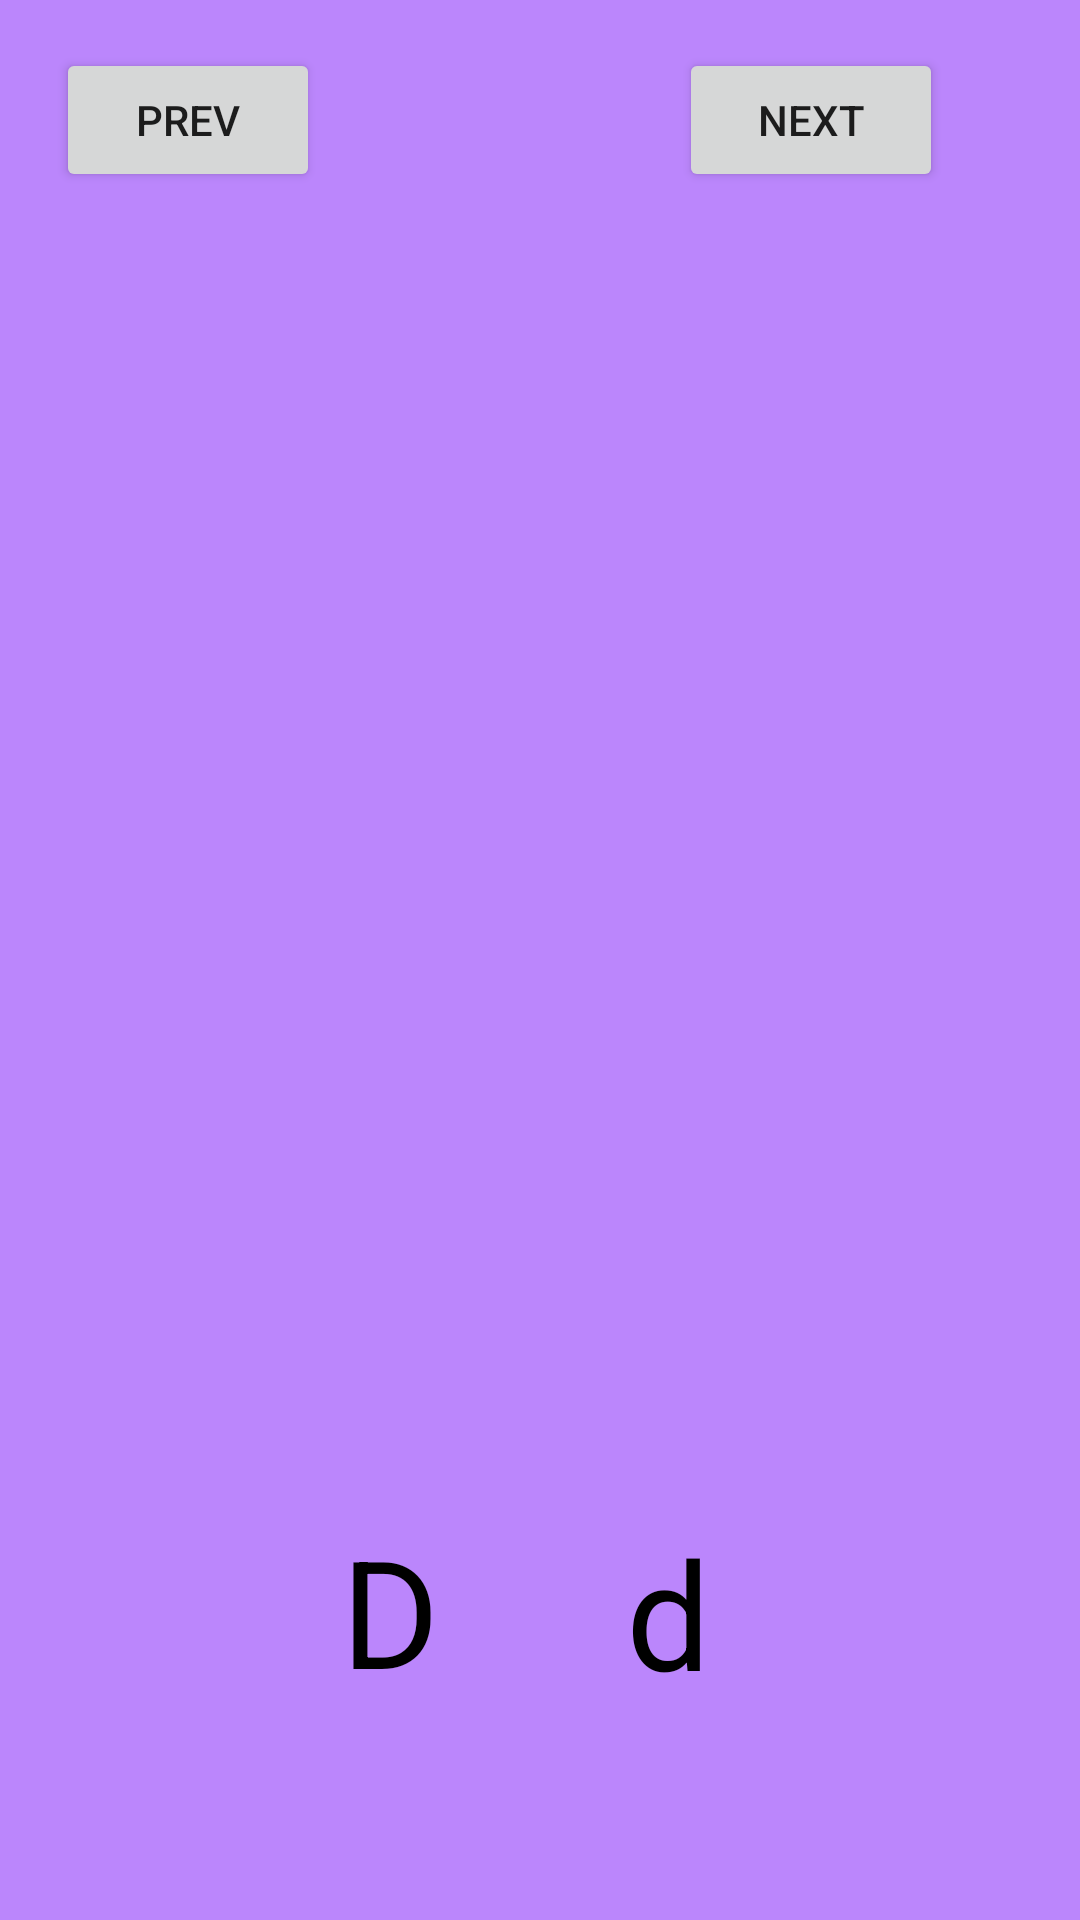

Android layout source for this screen:
<!-- AndroidManifest.xml: application theme Theme.LearnEasyAlphabets -->
<!-- res/layout/activity_d.xml -->
<?xml version="1.0" encoding="utf-8"?>
<androidx.constraintlayout.widget.ConstraintLayout xmlns:android="http://schemas.android.com/apk/res/android"
    xmlns:app="http://schemas.android.com/apk/res-auto"
    xmlns:tools="http://schemas.android.com/tools"
    android:layout_width="match_parent"
    android:layout_height="match_parent"
    tools:context=".activity_d"
    android:background="@color/purple_200"
    >

    <TextView
        android:layout_width="wrap_content"
        android:layout_height="wrap_content"
        android:text="D"
        android:textColor="@color/black"
        android:textSize="50sp"
        app:layout_constraintBottom_toBottomOf="parent"
        app:layout_constraintEnd_toEndOf="parent"
        app:layout_constraintHorizontal_bias="0.347"
        app:layout_constraintStart_toStartOf="parent"
        app:layout_constraintTop_toTopOf="parent"
        app:layout_constraintVertical_bias="0.878" />

    <TextView
        android:layout_width="wrap_content"
        android:layout_height="wrap_content"
        android:text="d"
        android:textColor="@color/black"
        android:textSize="50sp"
        app:layout_constraintBottom_toBottomOf="parent"
        app:layout_constraintEnd_toEndOf="parent"
        app:layout_constraintHorizontal_bias="0.629"
        app:layout_constraintStart_toStartOf="parent"
        app:layout_constraintTop_toTopOf="parent"
        app:layout_constraintVertical_bias="0.879" />

    <ImageView
        android:layout_width="426dp"
        android:layout_height="457dp"
        android:background="@drawable/d"
        app:layout_constraintBottom_toBottomOf="parent"
        app:layout_constraintEnd_toEndOf="parent"
        app:layout_constraintHorizontal_bias="0.533"
        app:layout_constraintStart_toStartOf="parent"
        app:layout_constraintTop_toTopOf="parent"
        app:layout_constraintVertical_bias="0.321" />

    <Button
        android:id="@+id/next"
        android:layout_width="wrap_content"
        android:layout_height="wrap_content"
        android:layout_marginTop="16dp"
        android:text="Next"
        android:onClick="next"
        app:layout_constraintEnd_toEndOf="parent"
        app:layout_constraintHorizontal_bias="0.832"
        app:layout_constraintStart_toStartOf="parent"
        app:layout_constraintTop_toTopOf="parent" />

    <Button
        android:id="@+id/prev"
        android:layout_width="wrap_content"
        android:layout_height="wrap_content"
        android:layout_marginTop="16dp"
        android:onClick="prev"
        android:text="Prev"
        app:layout_constraintEnd_toStartOf="@+id/next"
        app:layout_constraintHorizontal_bias="0.136"
        app:layout_constraintStart_toStartOf="parent"
        app:layout_constraintTop_toTopOf="parent" />


</androidx.constraintlayout.widget.ConstraintLayout>
<!-- resources referenced by this layout -->
<resources>
  <style name="Theme.LearnEasyAlphabets" parent="Theme.MaterialComponents.DayNight.DarkActionBar">
          
          <item name="colorPrimary">@color/purple_500</item>
          <item name="colorPrimaryVariant">@color/purple_700</item>
          <item name="colorOnPrimary">@color/white</item>
          
          <item name="colorSecondary">@color/teal_200</item>
          <item name="colorSecondaryVariant">@color/teal_700</item>
          <item name="colorOnSecondary">@color/black</item>
          
          <item name="android:statusBarColor" tools:targetApi="l">?attr/colorPrimaryVariant</item>
          
      </style>
  <!-- not gathered from this repository: default colours our renderer supplied (Android Studio template values) -->
  <color name="purple_200">#FFBB86FC</color>
  <color name="purple_500">#FF6200EE</color>
  <color name="purple_700">#FF3700B3</color>
  <color name="teal_200">#FF03DAC5</color>
  <color name="teal_700">#FF018786</color>
  <color name="black">#FF000000</color>
  <color name="white">#FFFFFFFF</color>
</resources>
